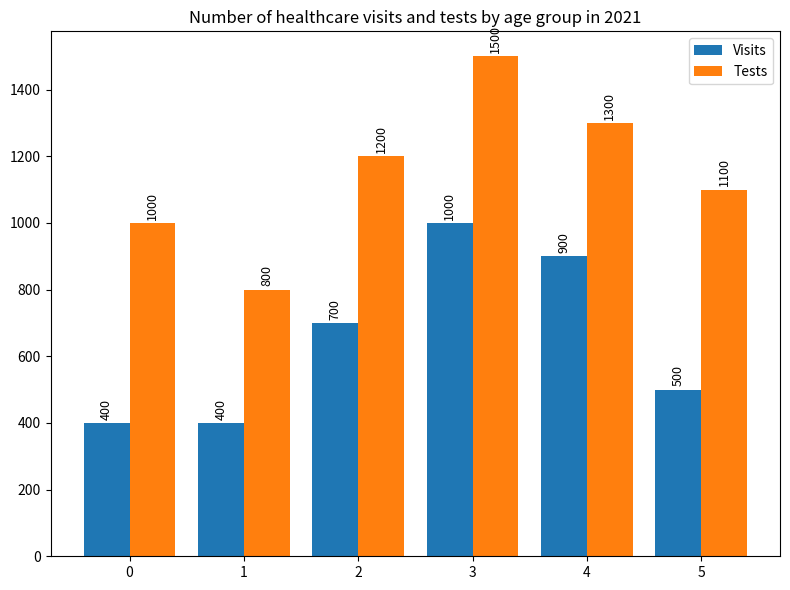

This chart was generated by the following Python code: (Note: this script raises an exception after producing the figure.)

import matplotlib.pyplot as plt
import numpy as np

fig = plt.figure(figsize=(8,6))
ax = fig.add_subplot(111)

data = [[0, 400, 1000],
        [1, 400, 800],
        [2, 700, 1200],
        [3, 1000, 1500],
        [4, 900, 1300],
        [5, 500, 1100]]

age_group = [d[0] for d in data]
visits = [d[1] for d in data]
tests = [d[2] for d in data]

x = np.arange(len(age_group))
width = 0.4

ax.bar(x-width/2, visits, width, label='Visits')
ax.bar(x+width/2, tests, width, label='Tests')

ax.set_xticks(x)
ax.set_xticklabels(age_group)
ax.set_title('Number of healthcare visits and tests by age group in 2021')
ax.legend()

for i, v in enumerate(visits):
    ax.text(x[i] - width/2, v + 10, str(v), fontsize=9, ha='center', va='bottom', rotation=90)

for i, t in enumerate(tests):
    ax.text(x[i] + width/2, t + 10, str(t), fontsize=9, ha='center', va='bottom', rotation=90)

fig.tight_layout()
plt.savefig('Bar Chart/png/268.png')
plt.clf()
